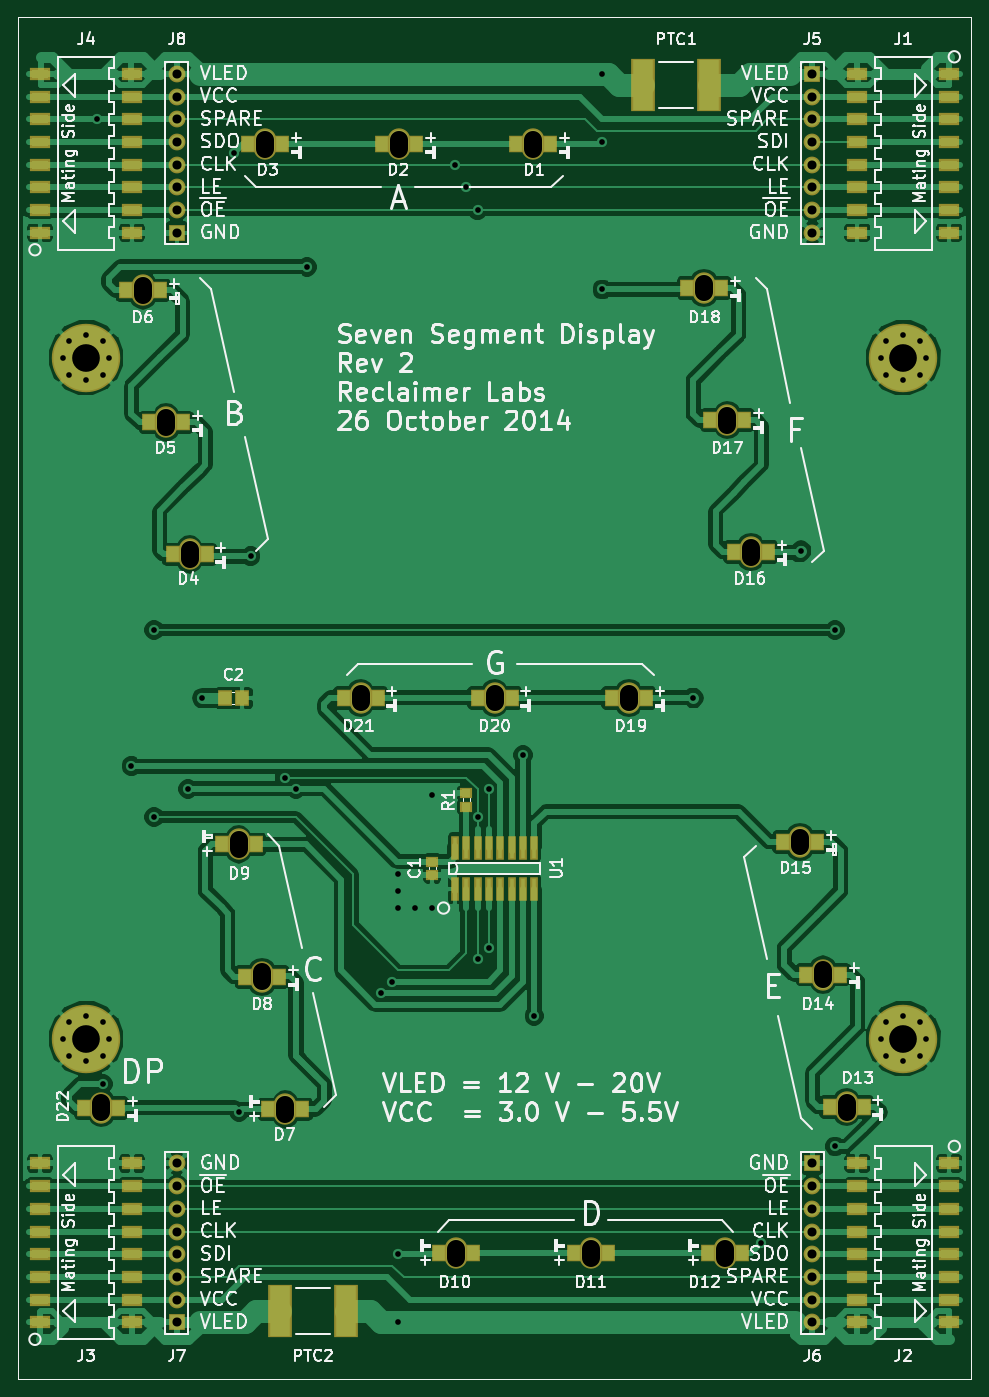
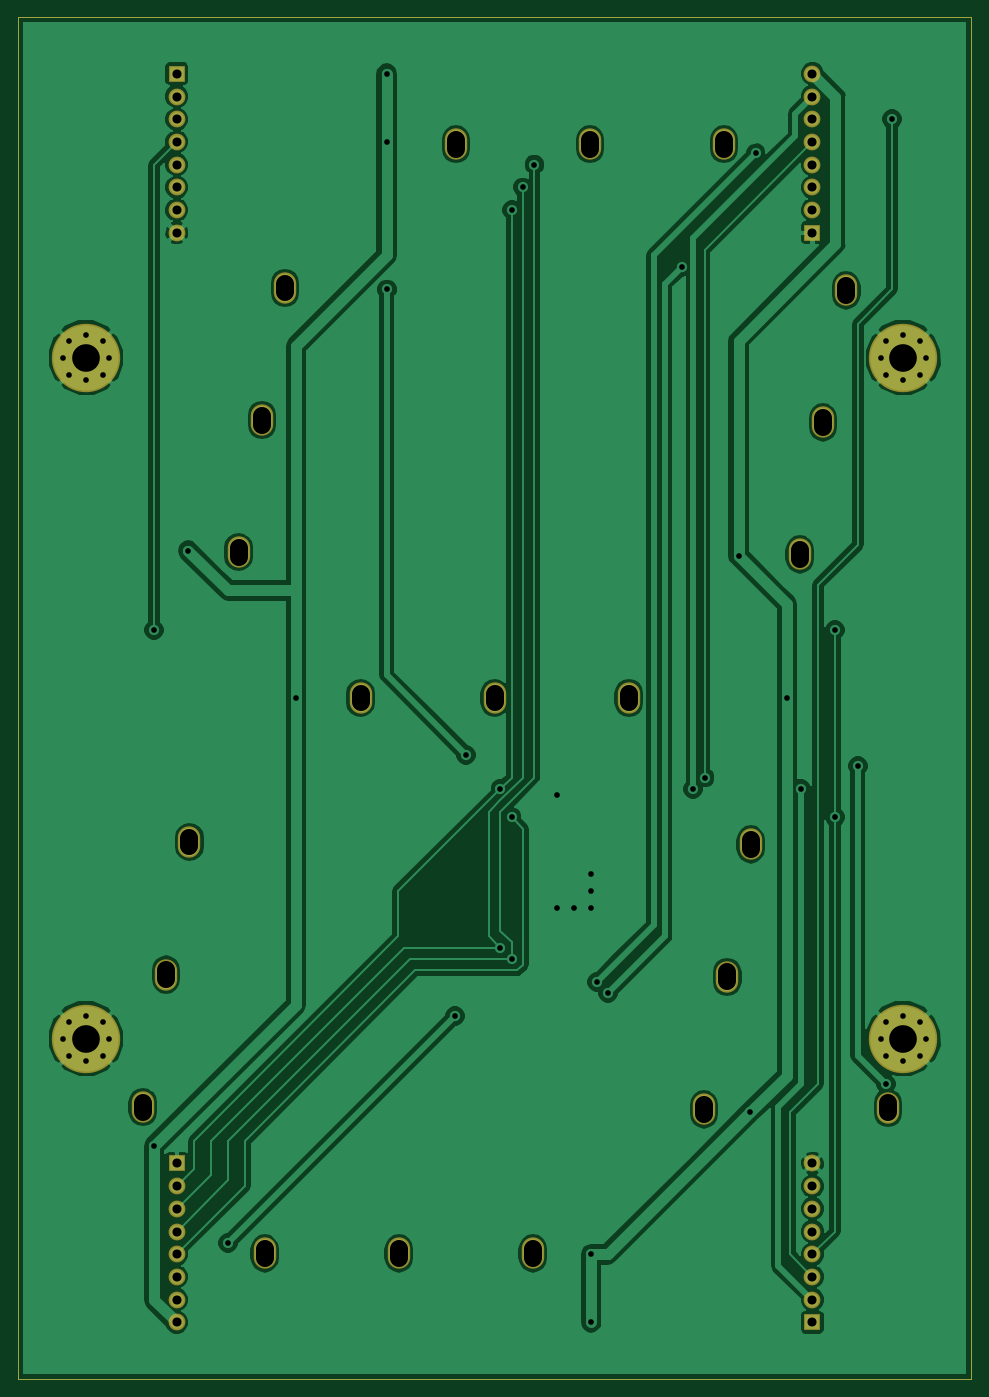
Circuit board: 8 layer files. Board 106.7 x 152.4 mm.
- bottom_copper: full_digit-B_Cu.gbl (54104 bytes)
- bottom_mask: full_digit-B_Mask.gbs (1484 bytes)
- outline: full_digit-Edge_Cuts.gbr (375 bytes)
- top_copper: full_digit-F_Cu.gtl (92873 bytes)
- top_mask: full_digit-F_Mask.gts (4196 bytes)
- paste: full_digit-F_Paste.gtp (2751 bytes)
- top_silk: full_digit-F_SilkS.gto (75827 bytes)
- drill: full_digit.drl (2143 bytes)

=== bottom_copper: full_digit-B_Cu.gbl (54104 bytes, source omitted) ===
=== bottom_mask: full_digit-B_Mask.gbs ===
G04 (created by PCBNEW (2013-07-07 BZR 4022)-stable) date 10/26/2014 5:03:24 PM*
%MOIN*%
G04 Gerber Fmt 3.4, Leading zero omitted, Abs format*
%FSLAX34Y34*%
G01*
G70*
G90*
G04 APERTURE LIST*
%ADD10C,0.01*%
%ADD11C,0.00393701*%
%ADD12C,0.301402*%
%ADD13R,0.074X0.074*%
%ADD14C,0.074*%
%ADD15O,0.0987402X0.13811*%
G04 APERTURE END LIST*
G54D10*
G54D11*
X42000Y0D02*
X0Y0D01*
X42000Y60000D02*
X42000Y0D01*
X0Y60000D02*
X42000Y60000D01*
X0Y0D02*
X0Y60000D01*
G54D12*
X39000Y15000D03*
X3000Y45000D03*
X3000Y15000D03*
X39000Y45000D03*
G54D13*
X35000Y57500D03*
G54D14*
X35000Y56500D03*
X35000Y55500D03*
X35000Y54500D03*
X35000Y53500D03*
X35000Y52500D03*
X35000Y51500D03*
X35000Y50500D03*
G54D13*
X7000Y50500D03*
G54D14*
X7000Y51500D03*
X7000Y52500D03*
X7000Y53500D03*
X7000Y54500D03*
X7000Y55500D03*
X7000Y56500D03*
X7000Y57500D03*
G54D13*
X35000Y9500D03*
G54D14*
X35000Y8500D03*
X35000Y7500D03*
X35000Y6500D03*
X35000Y5500D03*
X35000Y4500D03*
X35000Y3500D03*
X35000Y2500D03*
G54D13*
X7000Y2500D03*
G54D14*
X7000Y3500D03*
X7000Y4500D03*
X7000Y5500D03*
X7000Y6500D03*
X7000Y7500D03*
X7000Y8500D03*
X7000Y9500D03*
G54D15*
X30230Y48063D03*
X22704Y54394D03*
X16799Y54394D03*
X10893Y54394D03*
X7559Y36326D03*
X6534Y42141D03*
X3679Y11944D03*
X15094Y30004D03*
X21000Y30004D03*
X26906Y30004D03*
X5508Y47957D03*
X31256Y42247D03*
X32281Y36432D03*
X34444Y23660D03*
X35474Y17821D03*
X36503Y11983D03*
X31131Y5533D03*
X25225Y5533D03*
X19319Y5533D03*
X9722Y23553D03*
X10751Y17715D03*
X11781Y11877D03*
M02*

=== outline: full_digit-Edge_Cuts.gbr ===
G04 (created by PCBNEW (2013-07-07 BZR 4022)-stable) date 10/26/2014 5:03:24 PM*
%MOIN*%
G04 Gerber Fmt 3.4, Leading zero omitted, Abs format*
%FSLAX34Y34*%
G01*
G70*
G90*
G04 APERTURE LIST*
%ADD10C,0.01*%
%ADD11C,0.00393701*%
G04 APERTURE END LIST*
G54D10*
G54D11*
X42000Y0D02*
X0Y0D01*
X42000Y60000D02*
X42000Y0D01*
X0Y60000D02*
X42000Y60000D01*
X0Y0D02*
X0Y60000D01*
M02*

=== top_copper: full_digit-F_Cu.gtl (92873 bytes, source omitted) ===
=== top_mask: full_digit-F_Mask.gts ===
G04 (created by PCBNEW (2013-07-07 BZR 4022)-stable) date 10/26/2014 5:03:24 PM*
%MOIN*%
G04 Gerber Fmt 3.4, Leading zero omitted, Abs format*
%FSLAX34Y34*%
G01*
G70*
G90*
G04 APERTURE LIST*
%ADD10C,0.01*%
%ADD11C,0.00393701*%
%ADD12R,0.0652X0.073*%
%ADD13R,0.0534X0.0494*%
%ADD14C,0.301402*%
%ADD15R,0.074X0.074*%
%ADD16C,0.074*%
%ADD17R,0.104551X0.234472*%
%ADD18R,0.089X0.054*%
%ADD19R,0.034X0.108*%
%ADD20R,0.0651811X0.0769921*%
%ADD21O,0.0987402X0.13811*%
G04 APERTURE END LIST*
G54D10*
G54D11*
X42000Y0D02*
X0Y0D01*
X42000Y60000D02*
X42000Y0D01*
X0Y60000D02*
X42000Y60000D01*
X0Y0D02*
X0Y60000D01*
G54D12*
X9125Y30000D03*
X9875Y30000D03*
G54D13*
X18250Y22796D03*
X18250Y22204D03*
X19750Y25204D03*
X19750Y25796D03*
G54D14*
X39000Y15000D03*
X3000Y45000D03*
X3000Y15000D03*
X39000Y45000D03*
G54D15*
X35000Y57500D03*
G54D16*
X35000Y56500D03*
X35000Y55500D03*
X35000Y54500D03*
X35000Y53500D03*
X35000Y52500D03*
X35000Y51500D03*
X35000Y50500D03*
G54D15*
X7000Y50500D03*
G54D16*
X7000Y51500D03*
X7000Y52500D03*
X7000Y53500D03*
X7000Y54500D03*
X7000Y55500D03*
X7000Y56500D03*
X7000Y57500D03*
G54D15*
X35000Y9500D03*
G54D16*
X35000Y8500D03*
X35000Y7500D03*
X35000Y6500D03*
X35000Y5500D03*
X35000Y4500D03*
X35000Y3500D03*
X35000Y2500D03*
G54D15*
X7000Y2500D03*
G54D16*
X7000Y3500D03*
X7000Y4500D03*
X7000Y5500D03*
X7000Y6500D03*
X7000Y7500D03*
X7000Y8500D03*
X7000Y9500D03*
G54D17*
X30456Y57000D03*
X27543Y57000D03*
X14456Y3000D03*
X11543Y3000D03*
G54D18*
X41025Y57500D03*
X41025Y56500D03*
X41025Y55500D03*
X41025Y54500D03*
X41025Y53500D03*
X41025Y52500D03*
X41025Y51500D03*
X41025Y50500D03*
X36975Y57500D03*
X36975Y56500D03*
X36975Y55500D03*
X36975Y54500D03*
X36975Y53500D03*
X36975Y52500D03*
X36975Y51500D03*
X36975Y50500D03*
X975Y50500D03*
X975Y51500D03*
X975Y52500D03*
X975Y53500D03*
X975Y54500D03*
X975Y55500D03*
X975Y56500D03*
X975Y57500D03*
X5025Y50500D03*
X5025Y51500D03*
X5025Y52500D03*
X5025Y53500D03*
X5025Y54500D03*
X5025Y55500D03*
X5025Y56500D03*
X5025Y57500D03*
X41025Y9500D03*
X41025Y8500D03*
X41025Y7500D03*
X41025Y6500D03*
X41025Y5500D03*
X41025Y4500D03*
X41025Y3500D03*
X41025Y2500D03*
X36975Y9500D03*
X36975Y8500D03*
X36975Y7500D03*
X36975Y6500D03*
X36975Y5500D03*
X36975Y4500D03*
X36975Y3500D03*
X36975Y2500D03*
X975Y2500D03*
X975Y3500D03*
X975Y4500D03*
X975Y5500D03*
X975Y6500D03*
X975Y7500D03*
X975Y8500D03*
X975Y9500D03*
X5025Y2500D03*
X5025Y3500D03*
X5025Y4500D03*
X5025Y5500D03*
X5025Y6500D03*
X5025Y7500D03*
X5025Y8500D03*
X5025Y9500D03*
G54D19*
X19250Y21585D03*
X19750Y21585D03*
X20250Y21585D03*
X20750Y21585D03*
X21250Y21585D03*
X21750Y21585D03*
X22250Y21585D03*
X22750Y21585D03*
X22750Y23415D03*
X22250Y23415D03*
X21750Y23415D03*
X21250Y23415D03*
X20750Y23415D03*
X20250Y23415D03*
X19750Y23415D03*
X19250Y23415D03*
G54D20*
X30978Y48063D03*
X29482Y48063D03*
G54D21*
X30230Y48063D03*
G54D20*
X23452Y54394D03*
X21956Y54394D03*
G54D21*
X22704Y54394D03*
G54D20*
X17547Y54394D03*
X16051Y54394D03*
G54D21*
X16799Y54394D03*
G54D20*
X11641Y54394D03*
X10145Y54394D03*
G54D21*
X10893Y54394D03*
G54D20*
X8307Y36326D03*
X6811Y36326D03*
G54D21*
X7559Y36326D03*
G54D20*
X7282Y42141D03*
X5785Y42141D03*
G54D21*
X6534Y42141D03*
G54D20*
X4427Y11944D03*
X2931Y11944D03*
G54D21*
X3679Y11944D03*
G54D20*
X15842Y30004D03*
X14346Y30004D03*
G54D21*
X15094Y30004D03*
G54D20*
X21748Y30004D03*
X20252Y30004D03*
G54D21*
X21000Y30004D03*
G54D20*
X27654Y30004D03*
X26158Y30004D03*
G54D21*
X26906Y30004D03*
G54D20*
X6256Y47957D03*
X4760Y47957D03*
G54D21*
X5508Y47957D03*
G54D20*
X32004Y42247D03*
X30508Y42247D03*
G54D21*
X31256Y42247D03*
G54D20*
X33029Y36432D03*
X31533Y36432D03*
G54D21*
X32281Y36432D03*
G54D20*
X35192Y23660D03*
X33696Y23660D03*
G54D21*
X34444Y23660D03*
G54D20*
X36222Y17821D03*
X34726Y17821D03*
G54D21*
X35474Y17821D03*
G54D20*
X37251Y11983D03*
X35755Y11983D03*
G54D21*
X36503Y11983D03*
G54D20*
X30383Y5533D03*
X31879Y5533D03*
G54D21*
X31131Y5533D03*
G54D20*
X24477Y5533D03*
X25973Y5533D03*
G54D21*
X25225Y5533D03*
G54D20*
X18571Y5533D03*
X20067Y5533D03*
G54D21*
X19319Y5533D03*
G54D20*
X8974Y23553D03*
X10470Y23553D03*
G54D21*
X9722Y23553D03*
G54D20*
X11499Y17715D03*
X10003Y17715D03*
G54D21*
X10751Y17715D03*
G54D20*
X11033Y11877D03*
X12529Y11877D03*
G54D21*
X11781Y11877D03*
M02*

=== paste: full_digit-F_Paste.gtp ===
G04 (created by PCBNEW (2013-07-07 BZR 4022)-stable) date 10/26/2014 5:03:24 PM*
%MOIN*%
G04 Gerber Fmt 3.4, Leading zero omitted, Abs format*
%FSLAX34Y34*%
G01*
G70*
G90*
G04 APERTURE LIST*
%ADD10C,0.01*%
%ADD11C,0.00393701*%
%ADD12R,0.0352X0.043*%
%ADD13R,0.0274X0.0234*%
%ADD14R,0.0665512X0.196472*%
%ADD15R,0.059X0.024*%
%ADD16R,0.01X0.084*%
%ADD17R,0.0351811X0.0469921*%
G04 APERTURE END LIST*
G54D10*
G54D11*
X42000Y0D02*
X0Y0D01*
X42000Y60000D02*
X42000Y0D01*
X0Y60000D02*
X42000Y60000D01*
X0Y0D02*
X0Y60000D01*
G54D12*
X9125Y30000D03*
X9875Y30000D03*
G54D13*
X18250Y22796D03*
X18250Y22204D03*
X19750Y25204D03*
X19750Y25796D03*
G54D14*
X30456Y57000D03*
X27543Y57000D03*
X14456Y3000D03*
X11543Y3000D03*
G54D15*
X41025Y57500D03*
X41025Y56500D03*
X41025Y55500D03*
X41025Y54500D03*
X41025Y53500D03*
X41025Y52500D03*
X41025Y51500D03*
X41025Y50500D03*
X36975Y57500D03*
X36975Y56500D03*
X36975Y55500D03*
X36975Y54500D03*
X36975Y53500D03*
X36975Y52500D03*
X36975Y51500D03*
X36975Y50500D03*
X975Y50500D03*
X975Y51500D03*
X975Y52500D03*
X975Y53500D03*
X975Y54500D03*
X975Y55500D03*
X975Y56500D03*
X975Y57500D03*
X5025Y50500D03*
X5025Y51500D03*
X5025Y52500D03*
X5025Y53500D03*
X5025Y54500D03*
X5025Y55500D03*
X5025Y56500D03*
X5025Y57500D03*
X41025Y9500D03*
X41025Y8500D03*
X41025Y7500D03*
X41025Y6500D03*
X41025Y5500D03*
X41025Y4500D03*
X41025Y3500D03*
X41025Y2500D03*
X36975Y9500D03*
X36975Y8500D03*
X36975Y7500D03*
X36975Y6500D03*
X36975Y5500D03*
X36975Y4500D03*
X36975Y3500D03*
X36975Y2500D03*
X975Y2500D03*
X975Y3500D03*
X975Y4500D03*
X975Y5500D03*
X975Y6500D03*
X975Y7500D03*
X975Y8500D03*
X975Y9500D03*
X5025Y2500D03*
X5025Y3500D03*
X5025Y4500D03*
X5025Y5500D03*
X5025Y6500D03*
X5025Y7500D03*
X5025Y8500D03*
X5025Y9500D03*
G54D16*
X19250Y21585D03*
X19750Y21585D03*
X20250Y21585D03*
X20750Y21585D03*
X21250Y21585D03*
X21750Y21585D03*
X22250Y21585D03*
X22750Y21585D03*
X22750Y23415D03*
X22250Y23415D03*
X21750Y23415D03*
X21250Y23415D03*
X20750Y23415D03*
X20250Y23415D03*
X19750Y23415D03*
X19250Y23415D03*
G54D17*
X30978Y48063D03*
X29482Y48063D03*
X23452Y54394D03*
X21956Y54394D03*
X17547Y54394D03*
X16051Y54394D03*
X11641Y54394D03*
X10145Y54394D03*
X8307Y36326D03*
X6811Y36326D03*
X7282Y42141D03*
X5785Y42141D03*
X4427Y11944D03*
X2931Y11944D03*
X15842Y30004D03*
X14346Y30004D03*
X21748Y30004D03*
X20252Y30004D03*
X27654Y30004D03*
X26158Y30004D03*
X6256Y47957D03*
X4760Y47957D03*
X32004Y42247D03*
X30508Y42247D03*
X33029Y36432D03*
X31533Y36432D03*
X35192Y23660D03*
X33696Y23660D03*
X36222Y17821D03*
X34726Y17821D03*
X37251Y11983D03*
X35755Y11983D03*
X30383Y5533D03*
X31879Y5533D03*
X24477Y5533D03*
X25973Y5533D03*
X18571Y5533D03*
X20067Y5533D03*
X8974Y23553D03*
X10470Y23553D03*
X11499Y17715D03*
X10003Y17715D03*
X11033Y11877D03*
X12529Y11877D03*
M02*

=== top_silk: full_digit-F_SilkS.gto (75827 bytes, source omitted) ===
=== drill: full_digit.drl (2143 bytes, source withheld) ===
